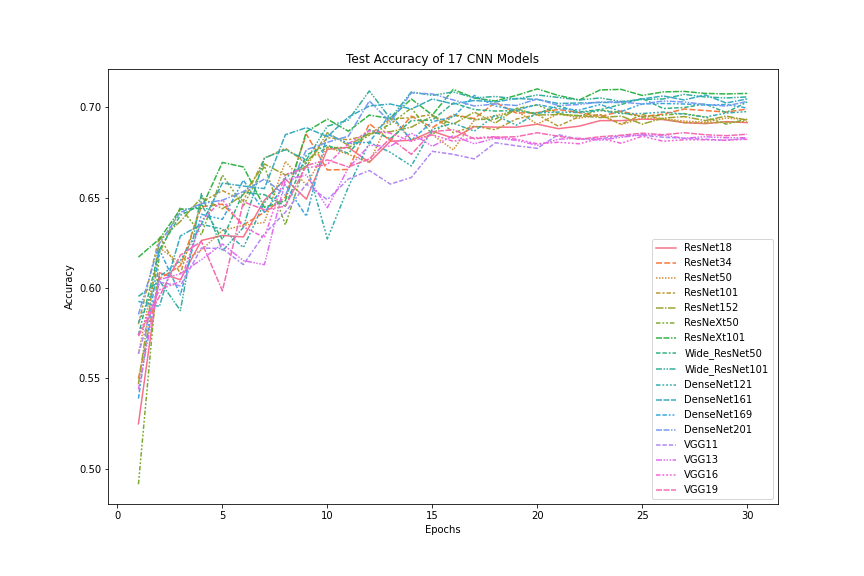

Data behind this chart, as committed beside it:
, ResNet18, ResNet34, ResNet50, ResNet101, ResNet152, ResNeXt50, ResNeXt101, Wide_ResNet50, Wide_ResNet101, DenseNet121, DenseNet161, DenseNet169, DenseNet201, VGG11, VGG13, VGG16, VGG19
1, 0.5249, 0.55, 0.5636, 0.5801, 0.5469, 0.4915, 0.6171, 0.5739, 0.5954, 0.5809, 0.5926, 0.5388, 0.5854, 0.5636, 0.5439, 0.5742, 0.5734
2, 0.6085, 0.6051, 0.6221, 0.6285, 0.6266, 0.6193, 0.6271, 0.6213, 0.604, 0.6062, 0.5898, 0.6213, 0.6246, 0.6032, 0.6046, 0.599, 0.5954
3, 0.6046, 0.6124, 0.614, 0.6079, 0.6369, 0.6447, 0.6436, 0.6402, 0.5876, 0.6151, 0.6288, 0.5962, 0.6419, 0.6012, 0.6079, 0.6037, 0.6182
4, 0.6263, 0.6449, 0.621, 0.6475, 0.65, 0.6294, 0.6441, 0.6461, 0.6522, 0.6352, 0.6352, 0.6408, 0.6466, 0.6221, 0.6157, 0.6371, 0.6257
5, 0.6291, 0.6463, 0.6319, 0.6539, 0.6438, 0.6625, 0.6695, 0.6268, 0.6204, 0.6327, 0.658, 0.638, 0.6486, 0.6218, 0.6243, 0.6488, 0.5984
6, 0.6282, 0.6349, 0.6346, 0.6483, 0.6516, 0.6455, 0.6669, 0.653, 0.6335, 0.6224, 0.6564, 0.6597, 0.6533, 0.6129, 0.6151, 0.6338, 0.6477
7, 0.6486, 0.6419, 0.6363, 0.6717, 0.6686, 0.6675, 0.6447, 0.6516, 0.672, 0.6472, 0.655, 0.6419, 0.6603, 0.6299, 0.6129, 0.628, 0.6433
8, 0.6603, 0.6502, 0.67, 0.6772, 0.6625, 0.6349, 0.6483, 0.6452, 0.6764, 0.6608, 0.6848, 0.6572, 0.6514, 0.6419, 0.6597, 0.6628, 0.6452
9, 0.6491, 0.685, 0.6569, 0.6692, 0.6669, 0.6706, 0.6864, 0.6736, 0.6708, 0.6692, 0.6887, 0.6397, 0.6764, 0.6575, 0.6625, 0.6664, 0.6678
10, 0.6767, 0.6653, 0.6778, 0.6831, 0.6859, 0.6778, 0.6934, 0.6789, 0.6895, 0.6271, 0.6837, 0.685, 0.6806, 0.6488, 0.6444, 0.6683, 0.6708
11, 0.6778, 0.6656, 0.6739, 0.682, 0.6789, 0.6775, 0.6867, 0.6745, 0.6928, 0.6558, 0.6945, 0.68, 0.6839, 0.6603, 0.6664, 0.6798, 0.6669
12, 0.6695, 0.6909, 0.6695, 0.6848, 0.6856, 0.6845, 0.6956, 0.6876, 0.709, 0.6806, 0.7006, 0.6806, 0.7034, 0.665, 0.6789, 0.687, 0.6714
13, 0.6811, 0.6814, 0.6945, 0.6934, 0.6864, 0.6906, 0.6937, 0.6825, 0.6937, 0.675, 0.7018, 0.6962, 0.6917, 0.6575, 0.6784, 0.6856, 0.6828
14, 0.6817, 0.6951, 0.682, 0.6942, 0.6889, 0.6995, 0.7045, 0.6926, 0.7084, 0.6675, 0.699, 0.6817, 0.7079, 0.6611, 0.6856, 0.6811, 0.6739
15, 0.6867, 0.6887, 0.6848, 0.6959, 0.6951, 0.6848, 0.6956, 0.6928, 0.7065, 0.6878, 0.7045, 0.692, 0.7073, 0.6756, 0.6784, 0.6848, 0.6864
16, 0.6828, 0.6959, 0.6764, 0.6859, 0.6906, 0.6956, 0.7098, 0.7023, 0.7084, 0.6912, 0.7018, 0.6945, 0.704, 0.6739, 0.6842, 0.6811, 0.6876
17, 0.6892, 0.6937, 0.6928, 0.6895, 0.6973, 0.6931, 0.7051, 0.6987, 0.7051, 0.6867, 0.7037, 0.7065, 0.7006, 0.6714, 0.6798, 0.6831, 0.6825
18, 0.6889, 0.7026, 0.6953, 0.6876, 0.6912, 0.6934, 0.7034, 0.6979, 0.7059, 0.6956, 0.7029, 0.7006, 0.7018, 0.6803, 0.6828, 0.6837, 0.6834
19, 0.6889, 0.6967, 0.6979, 0.6934, 0.6992, 0.6992, 0.7065, 0.6981, 0.7045, 0.6901, 0.7048, 0.6984, 0.7009, 0.6786, 0.6817, 0.6823, 0.6837
20, 0.6906, 0.697, 0.6906, 0.6959, 0.6956, 0.7012, 0.7101, 0.6965, 0.7068, 0.6967, 0.7043, 0.7015, 0.7045, 0.6772, 0.6789, 0.6798, 0.6859
21, 0.6881, 0.6987, 0.6965, 0.6895, 0.6959, 0.6965, 0.7065, 0.7006, 0.7054, 0.6973, 0.702, 0.6992, 0.7009, 0.6848, 0.6823, 0.6806, 0.6839
22, 0.6895, 0.697, 0.694, 0.6948, 0.6953, 0.6951, 0.704, 0.6973, 0.704, 0.697, 0.7023, 0.6984, 0.7015, 0.6823, 0.6828, 0.6798, 0.6823
23, 0.6926, 0.6948, 0.6956, 0.6959, 0.6942, 0.6984, 0.7096, 0.6987, 0.7051, 0.6981, 0.7026, 0.7015, 0.7029, 0.6825, 0.6817, 0.6828, 0.6837
24, 0.6926, 0.6979, 0.6903, 0.6906, 0.6951, 0.697, 0.7098, 0.7015, 0.7031, 0.6965, 0.7026, 0.6976, 0.7029, 0.6842, 0.6834, 0.68, 0.6845
25, 0.6934, 0.6948, 0.694, 0.6959, 0.6906, 0.6945, 0.7065, 0.7048, 0.7043, 0.6965, 0.7045, 0.7018, 0.7018, 0.6845, 0.6848, 0.6839, 0.6856
26, 0.6931, 0.6962, 0.6937, 0.6934, 0.694, 0.6956, 0.7084, 0.6992, 0.7045, 0.6973, 0.7062, 0.702, 0.7034, 0.6834, 0.6845, 0.6811, 0.6848
27, 0.6915, 0.699, 0.6923, 0.6915, 0.6948, 0.6965, 0.7087, 0.6998, 0.707, 0.6962, 0.704, 0.7018, 0.7029, 0.6828, 0.6828, 0.682, 0.6859
28, 0.6909, 0.6981, 0.6917, 0.6912, 0.6926, 0.6945, 0.7076, 0.7018, 0.7057, 0.6945, 0.7068, 0.7012, 0.7015, 0.6823, 0.6837, 0.682, 0.6848
29, 0.692, 0.6973, 0.694, 0.6917, 0.6951, 0.6906, 0.7073, 0.697, 0.7051, 0.6967, 0.7023, 0.7015, 0.7006, 0.6817, 0.6831, 0.6817, 0.6842
30, 0.6915, 0.699, 0.6931, 0.692, 0.6928, 0.6934, 0.7076, 0.7029, 0.7057, 0.6976, 0.7045, 0.6995, 0.7031, 0.6828, 0.6831, 0.6823, 0.685
